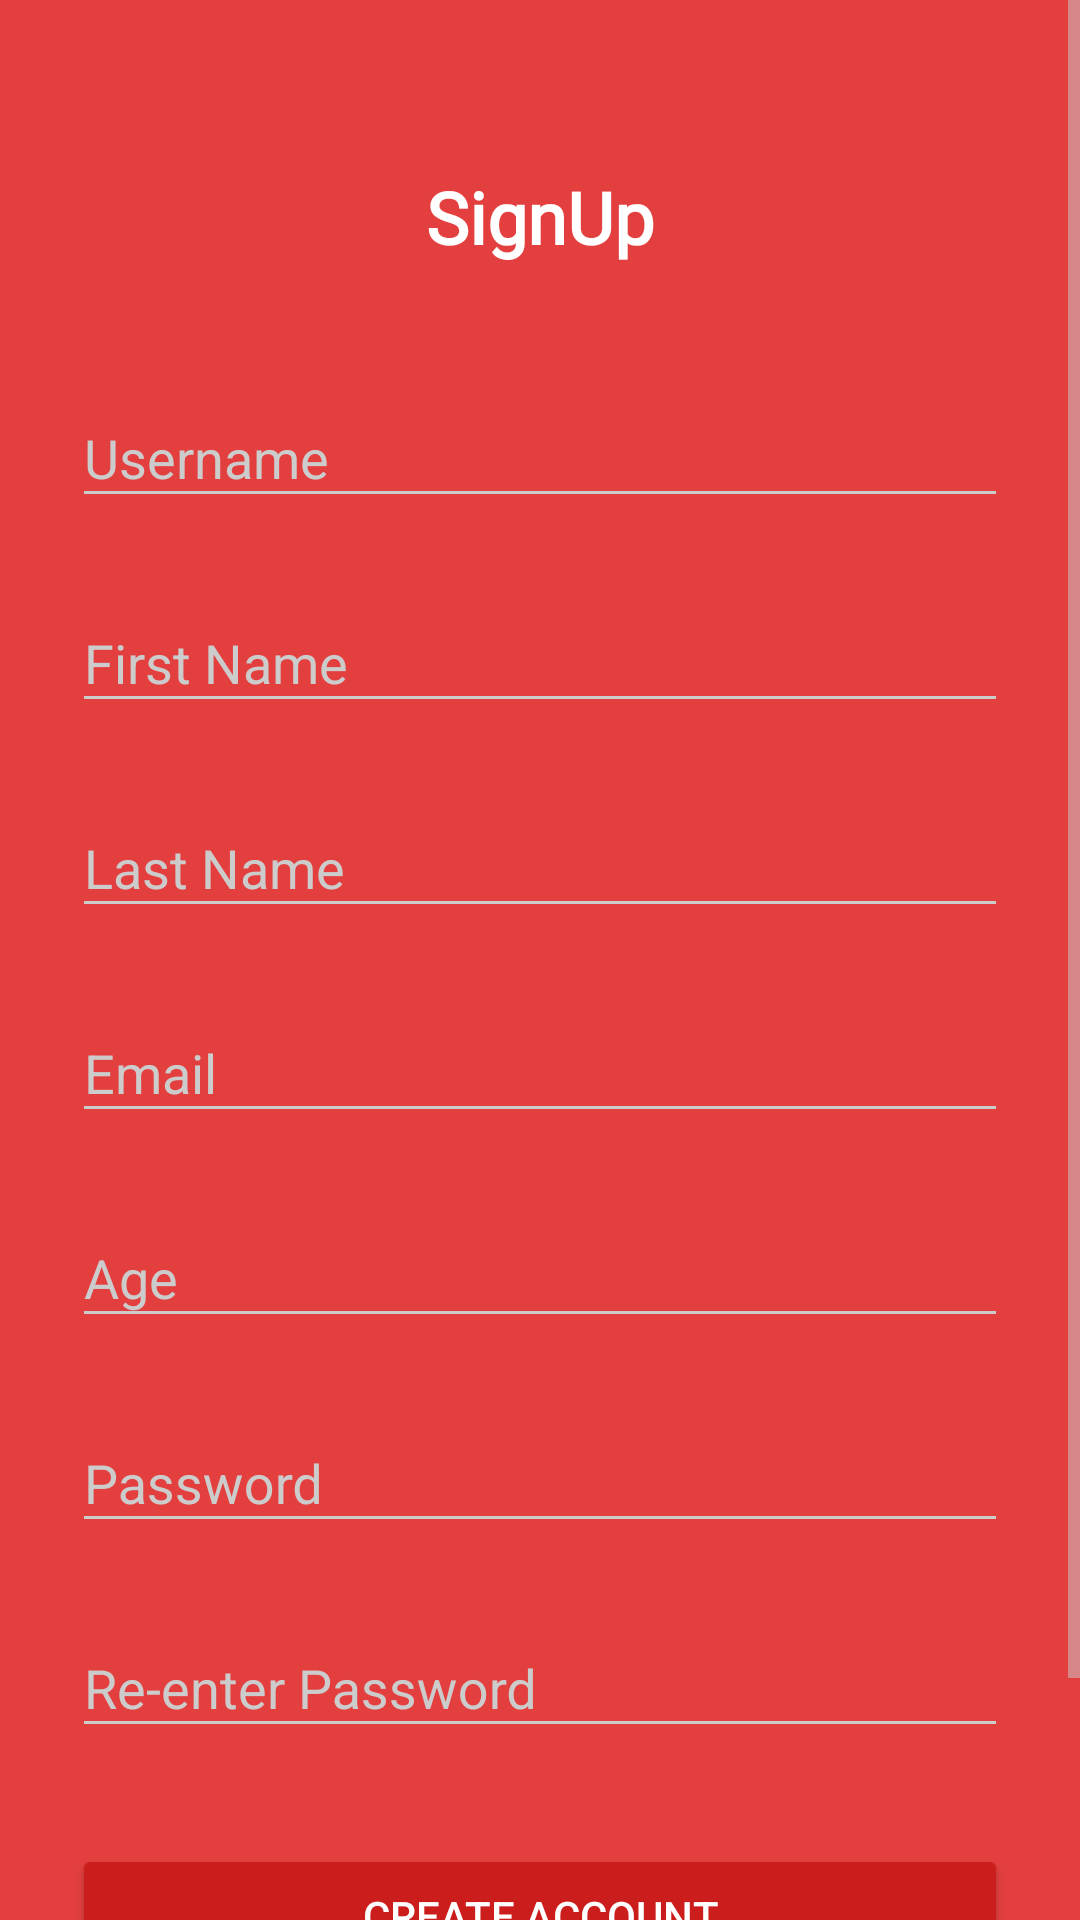

This screen was rendered from an Android layout file. Write that file and the resources it references.
<!-- AndroidManifest.xml: activity theme AppTheme.Dark -->
<!-- res/layout/activity_signup.xml -->
<?xml version="1.0" encoding="utf-8"?>
<ScrollView
    xmlns:android="http://schemas.android.com/apk/res/android"
    android:layout_width="fill_parent"
    android:layout_height="fill_parent"
    android:fitsSystemWindows="true">

    <LinearLayout
        android:orientation="vertical"
        android:layout_width="match_parent"
        android:layout_height="wrap_content"
        android:paddingTop="56dp"
        android:paddingLeft="24dp"
        android:paddingRight="24dp">

        <TextView
            android:fontFamily="@font/bentham"
            android:text="@string/signup"
            android:textStyle="bold"
            android:textColor="@color/white"
            android:textSize="72px"
            android:layout_width="wrap_content"
            android:layout_height="wrap_content"
            android:layout_marginBottom="24dp"
            android:layout_gravity="center_horizontal" />


        <android.support.design.widget.TextInputLayout
            android:layout_width="match_parent"
            android:layout_height="wrap_content"
            android:layout_marginTop="8dp"
            android:layout_marginBottom="8dp">
            <EditText android:id="@+id/input_username"
                android:layout_width="match_parent"
                android:layout_height="wrap_content"
                android:inputType="textPersonName"
                android:hint="@string/username" />
        </android.support.design.widget.TextInputLayout>


        <android.support.design.widget.TextInputLayout
            android:layout_width="match_parent"
            android:layout_height="wrap_content"
            android:layout_marginTop="8dp"
            android:layout_marginBottom="8dp">
            <EditText android:id="@+id/input_fname"
                android:layout_width="match_parent"
                android:layout_height="wrap_content"
                android:inputType="textPostalAddress"
                android:hint="@string/first_name" />
        </android.support.design.widget.TextInputLayout>

        <android.support.design.widget.TextInputLayout
            android:layout_width="match_parent"
            android:layout_height="wrap_content"
            android:layout_marginTop="8dp"
            android:layout_marginBottom="8dp">
            <EditText android:id="@+id/input_lname"
                android:layout_width="match_parent"
                android:layout_height="wrap_content"
                android:inputType="textPostalAddress"
                android:hint="@string/last_name" />
        </android.support.design.widget.TextInputLayout>


        <android.support.design.widget.TextInputLayout
            android:layout_width="match_parent"
            android:layout_height="wrap_content"
            android:layout_marginTop="8dp"
            android:layout_marginBottom="8dp">
            <EditText android:id="@+id/input_email"
                android:layout_width="match_parent"
                android:layout_height="wrap_content"
                android:inputType="textEmailAddress"
                android:hint="@string/email" />
        </android.support.design.widget.TextInputLayout>



        <android.support.design.widget.TextInputLayout
            android:layout_width="match_parent"
            android:layout_height="wrap_content"
            android:layout_marginTop="8dp"
            android:layout_marginBottom="8dp">
            <EditText android:id="@+id/input_age"
                android:layout_width="match_parent"
                android:layout_height="wrap_content"
                android:inputType="number"
                android:hint="@string/age" />
        </android.support.design.widget.TextInputLayout>


        <android.support.design.widget.TextInputLayout
            android:layout_width="match_parent"
            android:layout_height="wrap_content"
            android:layout_marginTop="8dp"
            android:layout_marginBottom="8dp">
            <EditText android:id="@+id/input_password"
                android:layout_width="match_parent"
                android:layout_height="wrap_content"
                android:inputType="textPassword"
                android:hint="@string/password"/>
        </android.support.design.widget.TextInputLayout>


        <android.support.design.widget.TextInputLayout
            android:layout_width="match_parent"
            android:layout_height="wrap_content"
            android:layout_marginTop="8dp"
            android:layout_marginBottom="8dp">
            <EditText android:id="@+id/input_reEnterPassword"
                android:layout_width="match_parent"
                android:layout_height="wrap_content"
                android:inputType="textPassword"
                android:hint="@string/re_enter_password"/>
        </android.support.design.widget.TextInputLayout>


        <android.support.v7.widget.AppCompatButton
            android:id="@+id/btn_signup"
            android:layout_width="fill_parent"
            android:layout_height="wrap_content"
            android:layout_marginTop="24dp"
            android:layout_marginBottom="24dp"
            android:padding="12dp"
            android:text="@string/create_account"/>

        <TextView android:id="@+id/link_login"
            android:layout_width="fill_parent"
            android:layout_height="wrap_content"
            android:layout_marginBottom="24dp"
            android:text="@string/already_a_member_login"
            android:gravity="center"
            android:textSize="16dip"/>

    </LinearLayout>
</ScrollView>
<!-- resources referenced by this layout -->
<resources>
  <color name="white">#FFFFFF</color>
  <string name="age">Age</string>
  <string name="already_a_member_login">Already a member? Login</string>
  <string name="create_account">Create Account</string>
  <string name="email">Email</string>
  <string name="first_name">First Name</string>
  <string name="last_name">Last Name</string>
  <string name="password">Password</string>
  <string name="re_enter_password">Re-enter Password</string>
  <string name="signup">SignUp</string>
  <string name="username">Username</string>
  <style name="AppTheme.Dark" parent="Theme.AppCompat.NoActionBar">
          <item name="colorPrimary">@color/primary</item>
          <item name="colorPrimaryDark">@color/primary_dark</item>
          <item name="colorAccent">@color/accent</item>
  
          <item name="android:windowBackground">@color/primary</item>
  
          <item name="colorControlNormal">@color/iron</item>
          <item name="colorControlActivated">@color/white</item>
          <item name="colorControlHighlight">@color/white</item>
          <item name="android:textColorHint">@color/iron</item>
  
          <item name="colorButtonNormal">@color/primary_darker</item>
          <item name="android:colorButtonNormal">@color/primary_darker</item>
      </style>
  <color name="primary">#E43F3F</color>
  <color name="primary_dark">#E12929</color>
  <color name="accent">#FFFFFF</color>
  <color name="iron">#CCCCCC</color>
  <color name="primary_darker">#CC1D1D</color>
</resources>
